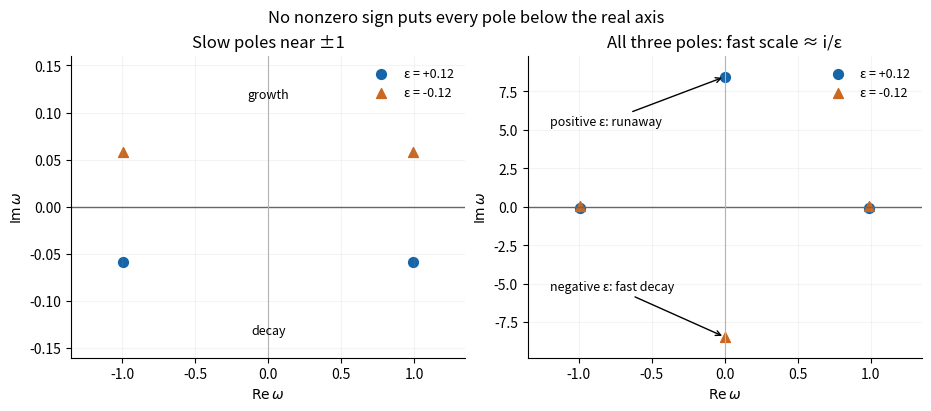

This chart was generated by the following Python code: (Note: this script raises an exception after producing the figure.)
"""Original figure; tested with Python 3.14.4.
Uses NumPy 2.3.5 and Matplotlib 3.10.7 from the root pyproject.toml.
Writes its PNG basename to the current working directory.
"""
from pathlib import Path
import numpy as np
import matplotlib
matplotlib.use("Agg")
import matplotlib.pyplot as plt
plt.rcParams.update({"font.size":10,"figure.facecolor":"white","axes.facecolor":"white","savefig.facecolor":"white","axes.spines.top":False,"axes.spines.right":False})
fig,ax=plt.subplots(1,2,figsize=(9.2,4),layout="constrained")
for eps,col,marker in [(.12,"#1565a8","o"),(-.12,"#ca6720","^")]:
 roots=np.roots([-1j*eps,-1,0,1])
 for a in ax:a.scatter(roots.real,roots.imag,color=col,marker=marker,s=50,label=f"ε = {eps:+.2f}")
for a in ax:
 a.axhline(0,color=".4",lw=1);a.axvline(0,color=".7",lw=.8)
 a.set_xlabel(r"$\operatorname{Re}\omega$");a.set_ylabel(r"$\operatorname{Im}\omega$")
 a.grid(alpha=.13);a.legend(frameon=False,fontsize=9)
ax[0].set(xlim=(-1.35,1.35),ylim=(-.16,.16),title="Slow poles near ±1")
ax[0].text(0,.115,"growth",ha="center",fontsize=9)
ax[0].text(0,-.135,"decay",ha="center",fontsize=9)
ax[1].set(xlim=(-1.35,1.35),ylim=(-9.8,9.8),title="All three poles: fast scale ≈ i/ε")
ax[1].annotate("positive ε: runaway",xy=(0,8.45),xytext=(-1.2,5.3),arrowprops={"arrowstyle":"->"},fontsize=9)
ax[1].annotate("negative ε: fast decay",xy=(0,-8.45),xytext=(-1.2,-5.4),arrowprops={"arrowstyle":"->"},fontsize=9)
fig.suptitle("No nonzero sign puts every pole below the real axis")
fig.savefig(Path(__file__).with_suffix('.png').name,dpi=135)
